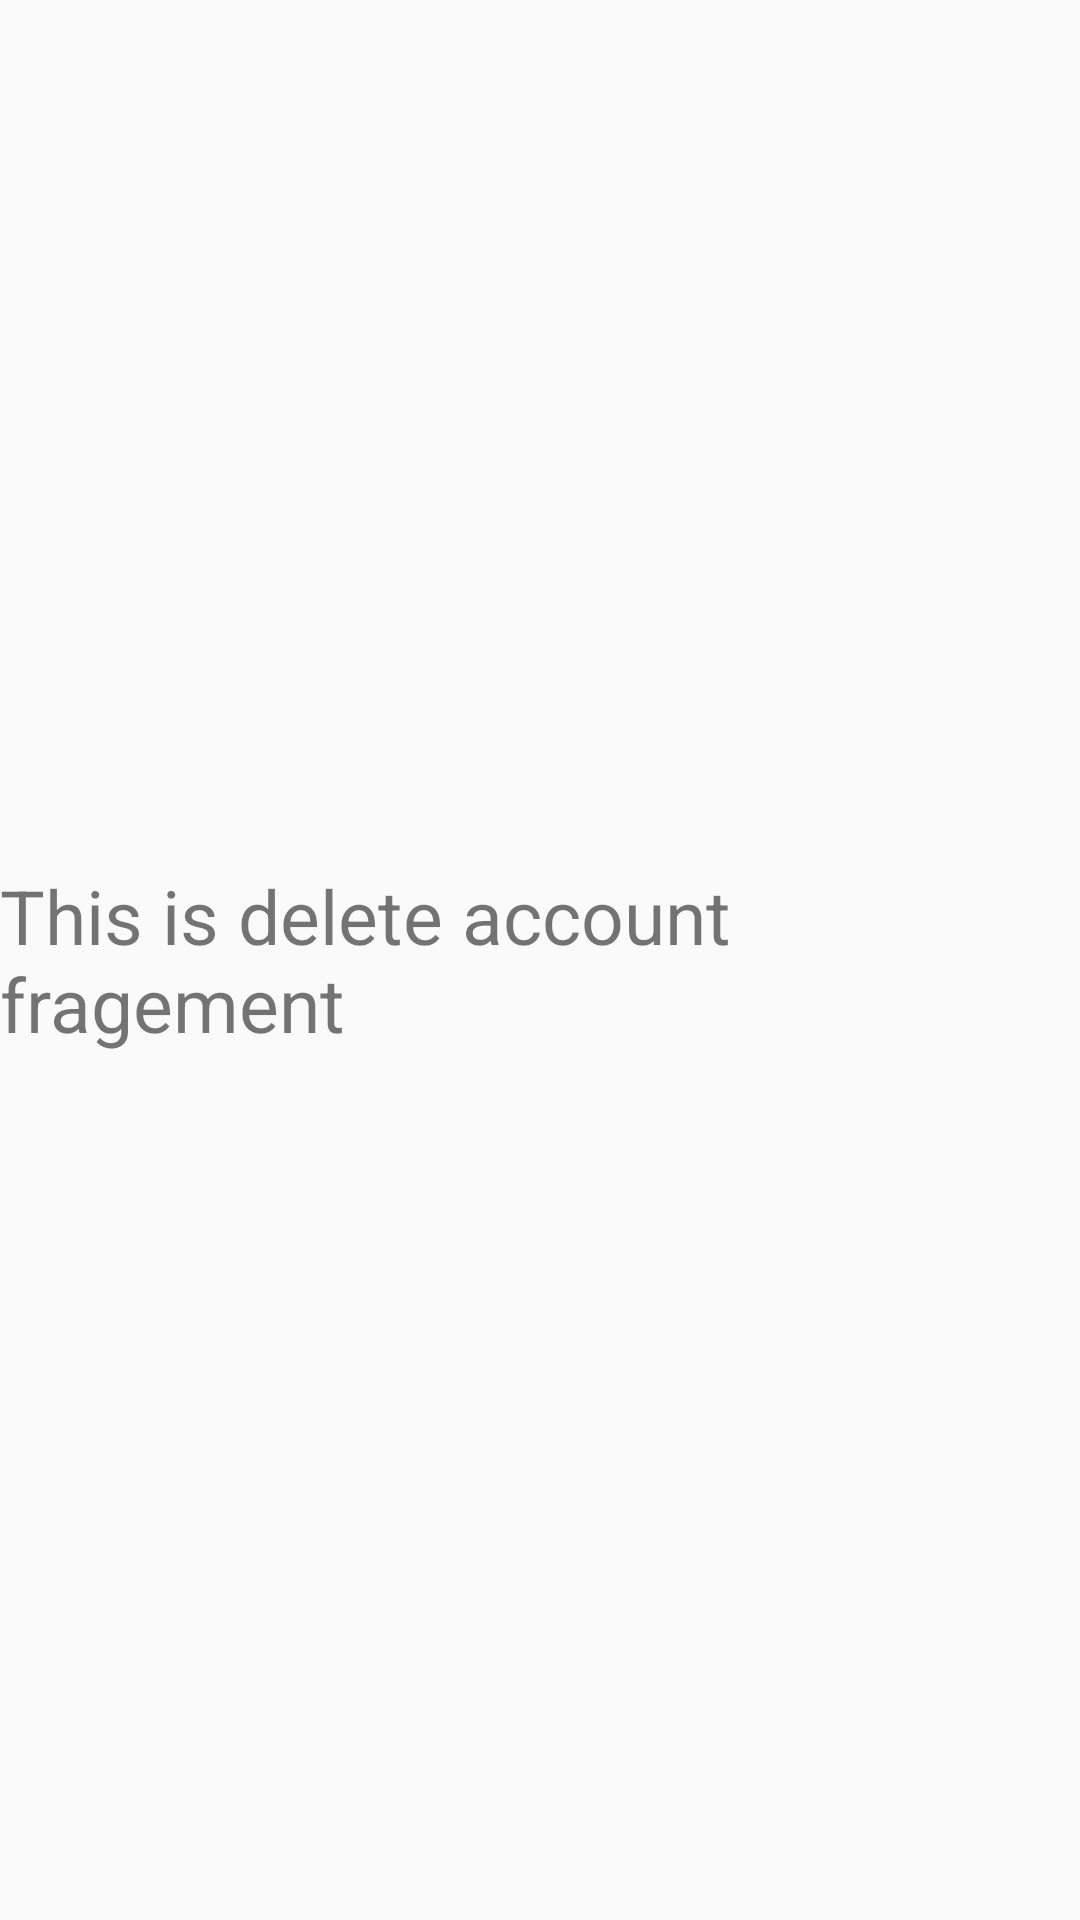

The Android layout XML behind this screen, and the referenced resources:
<!-- AndroidManifest.xml: application theme Theme.Evara -->
<!-- res/layout/delete_account_fragement.xml -->
<?xml version="1.0" encoding="utf-8"?>
<RelativeLayout xmlns:android="http://schemas.android.com/apk/res/android"
    android:layout_width="match_parent"
    android:layout_height="match_parent">
    <TextView
        android:layout_width="wrap_content"
        android:layout_height="wrap_content"
        android:text="This is delete account fragement"
        android:layout_centerInParent="true"
        android:textSize="25sp"/>
</RelativeLayout>
<!-- resources referenced by this layout -->
<resources>
  <style name="Theme.Evara" parent="Theme.AppCompat.DayNight.DarkActionBar">
          
          <item name="colorPrimary">@color/Green</item>
          <item name="colorPrimaryVariant">@color/DarkGreen</item>
          <item name="colorOnPrimary">@color/white</item>
          
          <item name="colorSecondary">@color/teal_200</item>
          <item name="colorSecondaryVariant">@color/teal_700</item>
          <item name="colorOnSecondary">@color/black</item>
          
          <item name="android:statusBarColor" tools:targetApi="l">?attr/colorPrimaryVariant</item>
          
      </style>
  <color name="Green">#088178</color>
  <color name="DarkGreen">#046963</color>
  <color name="white">#FFFFFFFF</color>
  <color name="teal_200">#FF03DAC5</color>
  <color name="teal_700">#FF018786</color>
  <color name="black">#FF000000</color>
</resources>
